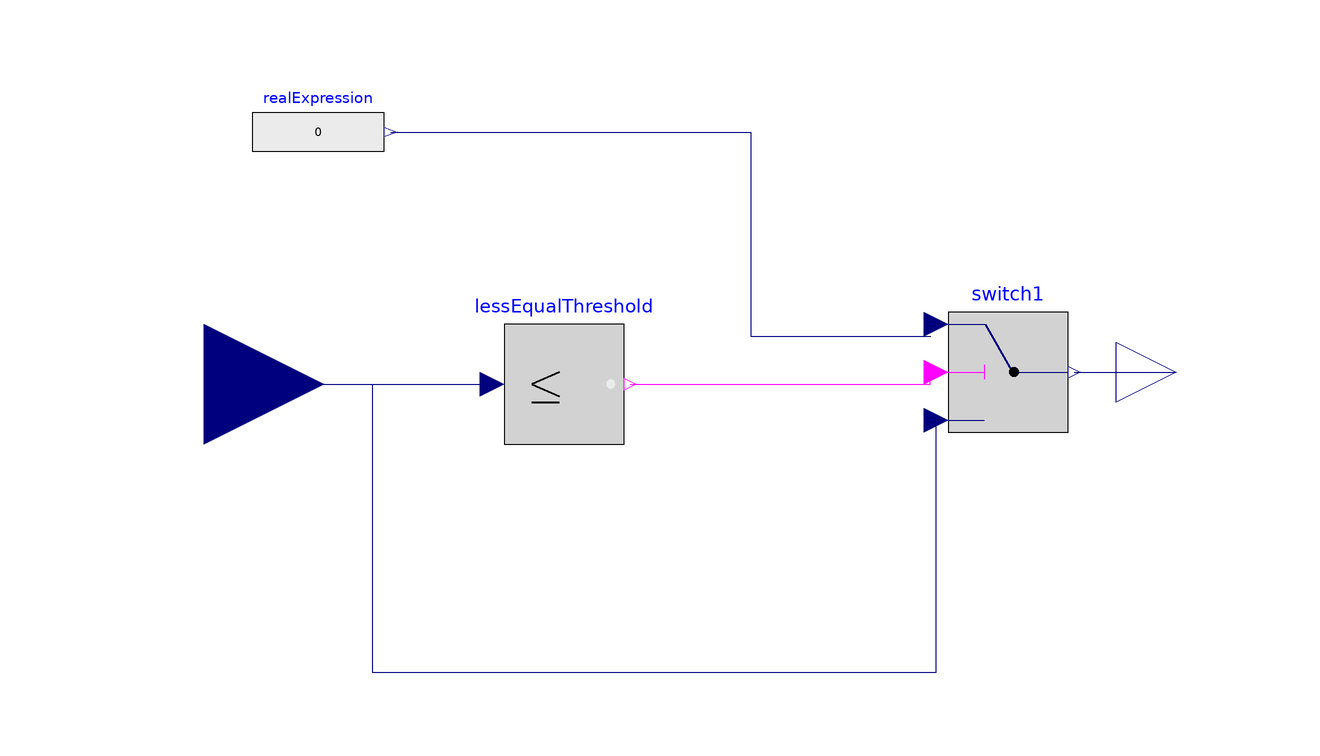

The component connection diagram of the Modelica model below, drawn from its own Placement and Line annotations.

model VehicleOutput
  
  Modelica.Blocks.Logical.Switch switch1 annotation(
    Placement(visible = true, transformation(origin = {56, 14}, extent = {{-10, -10}, {10, 10}}, rotation = 0)));
  Modelica.Blocks.Logical.LessEqualThreshold lessEqualThreshold annotation(
    Placement(visible = true, transformation(origin = {-18, 12}, extent = {{-10, -10}, {10, 10}}, rotation = 0)));
  Modelica.Blocks.Sources.RealExpression realExpression(y = 0)  annotation(
    Placement(visible = true, transformation(origin = {-59, 54}, extent = {{-11, -8}, {11, 8}}, rotation = 0)));
  Modelica.Blocks.Interfaces.RealInput VehicleIn annotation(
    Placement(visible = true, transformation(origin = {-78, 12}, extent = {{-20, -20}, {20, 20}}, rotation = 0), iconTransformation(origin = {-110, 10}, extent = {{-10, -10}, {10, 10}}, rotation = 0)));
  Modelica.Blocks.Interfaces.RealOutput VehicleOut annotation(
    Placement(visible = true, transformation(origin = {84, 14}, extent = {{-10, -10}, {10, 10}}, rotation = 0), iconTransformation(origin = {110, 10}, extent = {{-10, -10}, {10, 10}}, rotation = 0)));
equation
  connect(lessEqualThreshold.y, switch1.u2) annotation(
    Line(points = {{-7, 12}, {43, 12}, {43, 14}}, color = {255, 0, 255}));
  connect(realExpression.y, switch1.u1) annotation(
    Line(points = {{-46.9, 54}, {13.1, 54}, {13.1, 20}, {43.1, 20}}, color = {0, 0, 127}));
  connect(VehicleIn, lessEqualThreshold.u) annotation(
    Line(points = {{-78, 12}, {-30, 12}}, color = {0, 0, 127}));
  connect(switch1.y, VehicleOut) annotation(
    Line(points = {{67, 14}, {84, 14}}, color = {0, 0, 127}));
  connect(VehicleIn, switch1.u3) annotation(
    Line(points = {{-78, 12}, {-50, 12}, {-50, -36}, {44, -36}, {44, 6}}, color = {0, 0, 127}));
  annotation(
    Icon(graphics = {Rectangle(origin = {-0.00980392, 10}, extent = {{-100.01, 10}, {100.01, -10}}), Text(origin = {1.42109e-14, 10}, extent = {{-100, 10}, {100, -10}}, textString = "%name%")}));
end VehicleOutput;